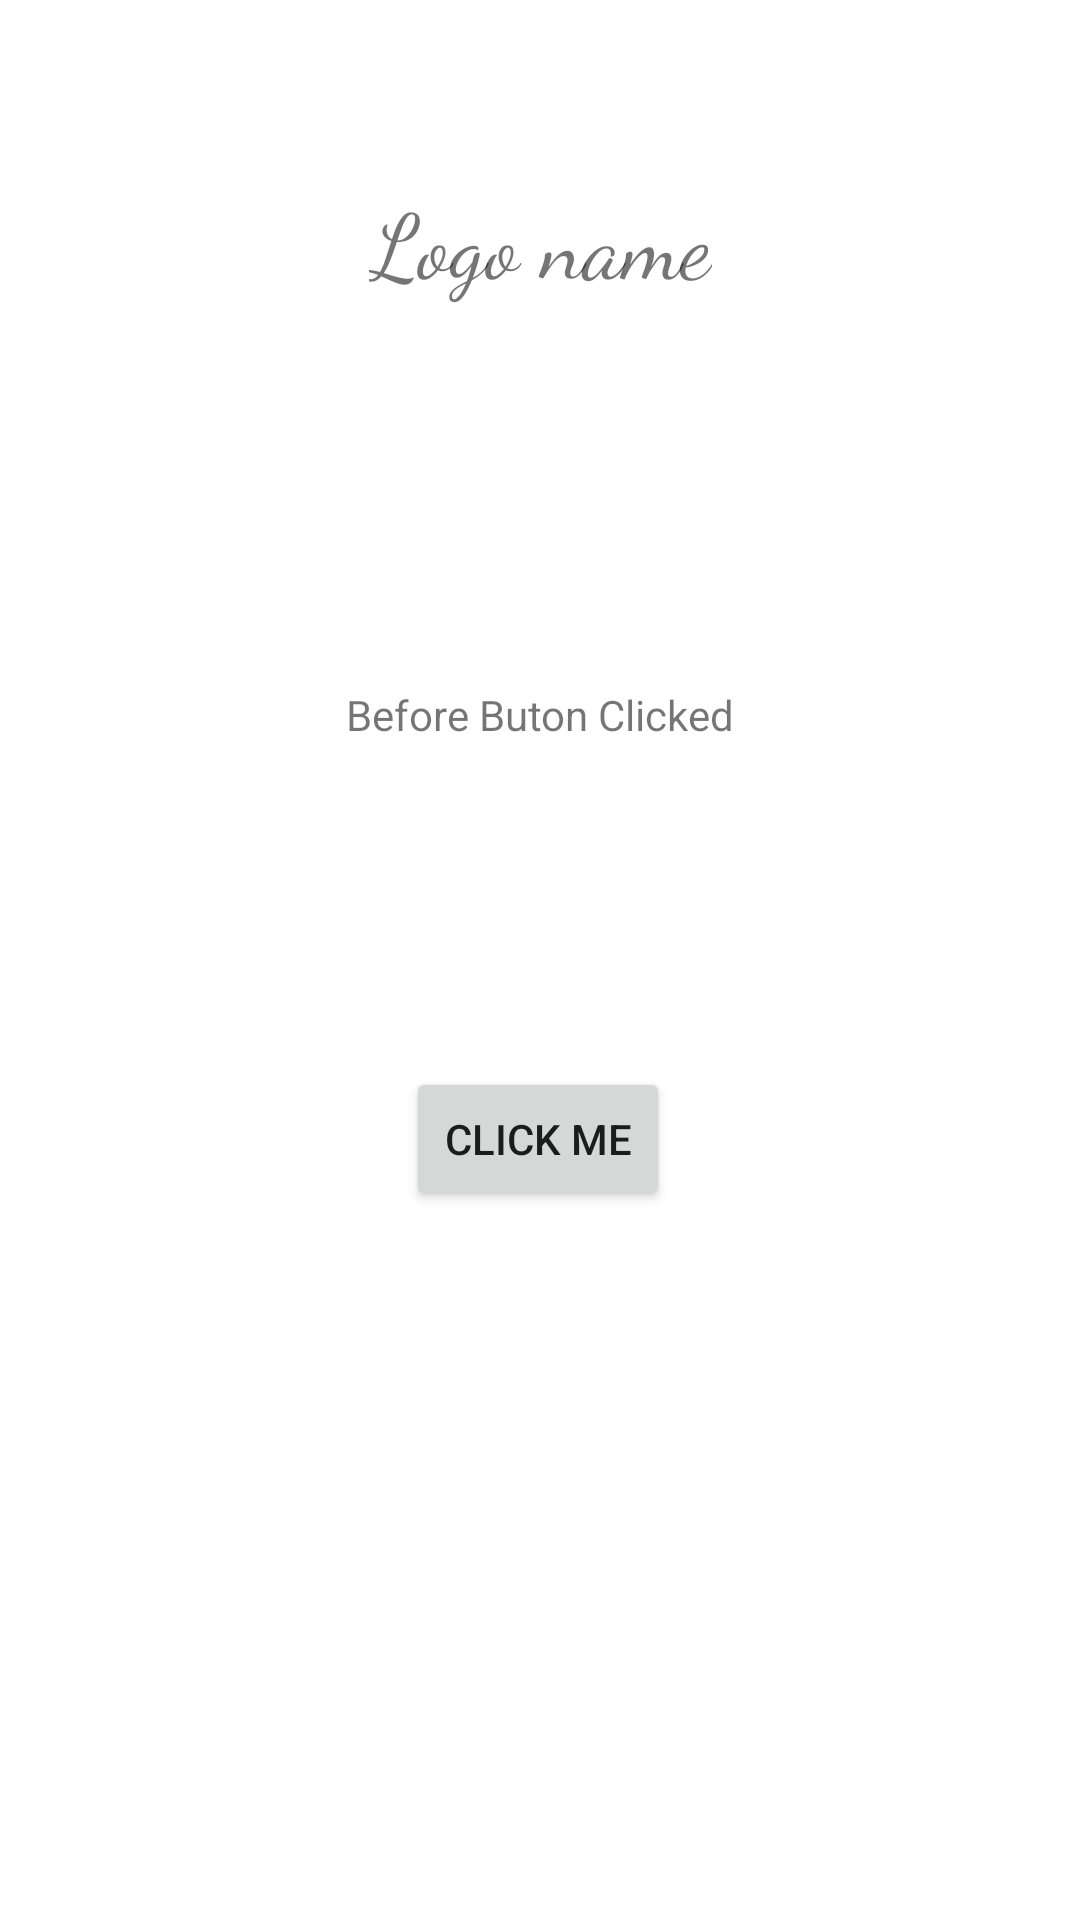

Here is an Android app screen rendered from its layout file. Give the layout XML and the strings, colors and styles it references.
<!-- AndroidManifest.xml: application theme Theme.Realm -->
<!-- res/layout/activity_main.xml -->
<?xml version="1.0" encoding="utf-8"?>
<androidx.constraintlayout.widget.ConstraintLayout xmlns:android="http://schemas.android.com/apk/res/android"
    xmlns:app="http://schemas.android.com/apk/res-auto"
    xmlns:tools="http://schemas.android.com/tools"
    android:layout_width="match_parent"
    android:layout_height="match_parent"
    tools:context=".MainActivity">
    <TextView
        android:id="@+id/textView2"
        android:layout_width="wrap_content"
        android:layout_height="wrap_content"
        android:text="@string/logo_name"
        android:textSize="30sp"
        app:fontFamily="cursive"
        app:layout_constraintBottom_toBottomOf="parent"
        app:layout_constraintLeft_toLeftOf="parent"
        app:layout_constraintRight_toRightOf="parent"
        app:layout_constraintTop_toTopOf="parent"
        app:layout_constraintVertical_bias="0.099" />
    <TextView
        android:id="@+id/textView"
        android:layout_width="wrap_content"
        android:layout_height="wrap_content"
        android:layout_marginBottom="108dp"
        android:text="Before Buton Clicked"
        app:layout_constraintBottom_toTopOf="@+id/btn"
        app:layout_constraintEnd_toEndOf="parent"
        app:layout_constraintStart_toStartOf="parent" />
    <Button
        android:id="@+id/btn"
        android:layout_width="wrap_content"
        android:layout_height="wrap_content"
        android:text="Click me"
        app:layout_constraintBottom_toBottomOf="parent"
        app:layout_constraintEnd_toEndOf="parent"
        app:layout_constraintHorizontal_bias="0.498"
        app:layout_constraintStart_toStartOf="parent"
        app:layout_constraintTop_toTopOf="parent"
        app:layout_constraintVertical_bias="0.601" />
</androidx.constraintlayout.widget.ConstraintLayout>
<!-- resources referenced by this layout -->
<resources>
  <string name="logo_name">Logo name</string>
  <style name="Theme.Realm" parent="Theme.MaterialComponents.DayNight.DarkActionBar">
          
          <item name="colorPrimary">@color/colorPrimary</item>
          <item name="colorPrimaryVariant">@color/purple_700</item>
          <item name="colorOnPrimary">@color/white</item>
          
          <item name="colorSecondary">@color/teal_200</item>
          <item name="colorSecondaryVariant">@color/teal_700</item>
          <item name="colorOnSecondary">@color/black</item>
          
          <item name="android:statusBarColor" tools:targetApi="l">@color/colorPrimaryDark</item>
          
      </style>
  <color name="colorPrimary">#FF5722</color>
  <color name="purple_700">#FF3700B3</color>
  <color name="white">#FFFFFFFF</color>
  <color name="teal_200">#FF03DAC5</color>
  <color name="teal_700">#FF018786</color>
  <color name="black">#FF000000</color>
  <color name="colorPrimaryDark">#E64A19</color>
</resources>
